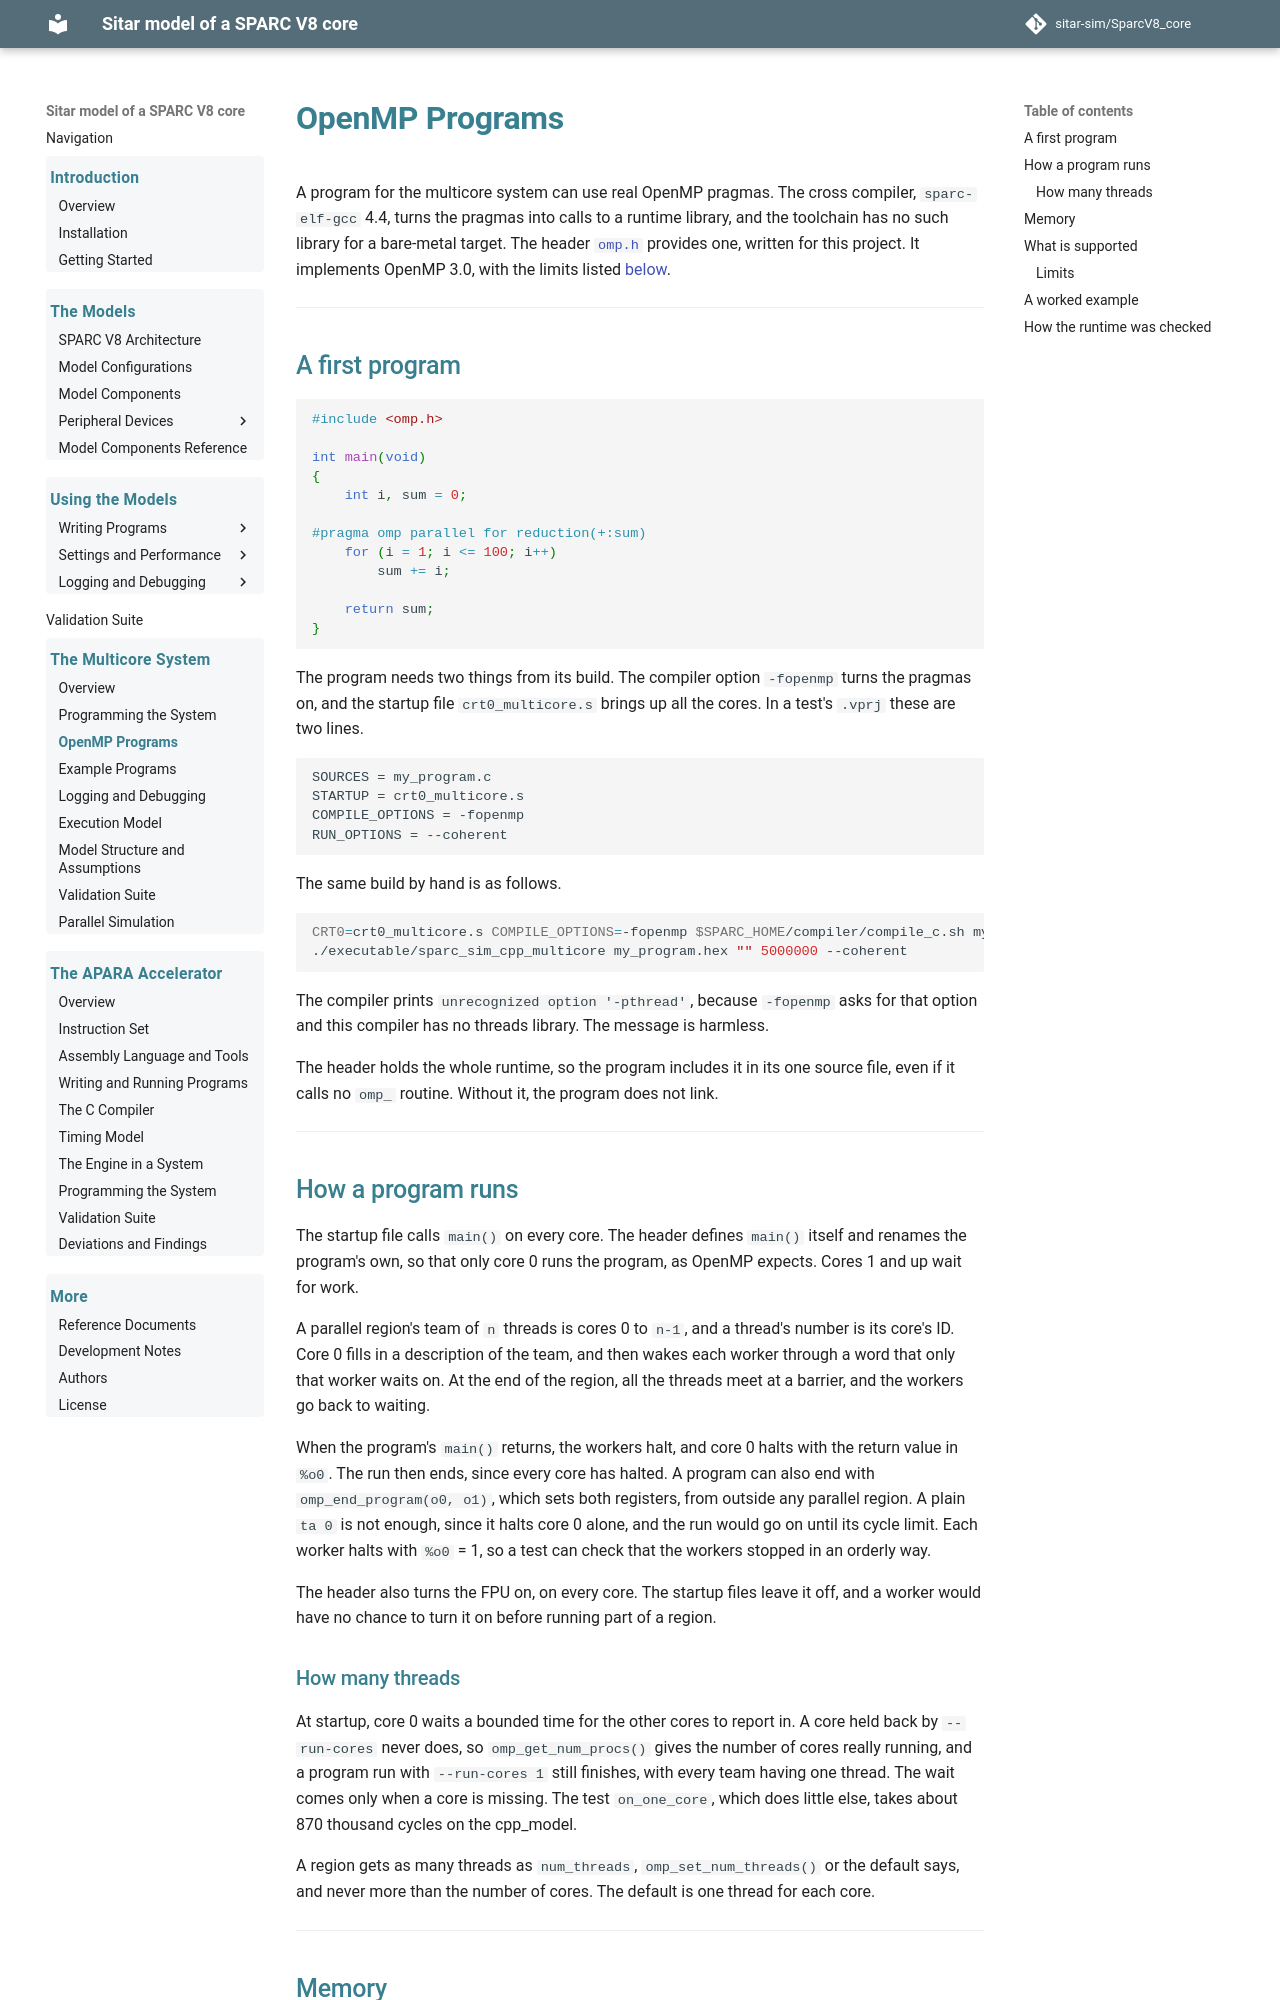

repository: sitar-sim/SparcV8_core · page: multicore/openmp.html · generator: mkdocs

# OpenMP Programs

A program for the multicore system can use real OpenMP pragmas. The cross compiler,
`sparc-elf-gcc` 4.4, turns the pragmas into calls to a runtime library, and the toolchain has
no such library for a bare-metal target. The header
[`omp.h`](https://github.com/sitar-sim/SparcV8_core/blob/main/compiler/sparc_common_routines/omp.h)
provides one, written for this project. It implements OpenMP 3.0, with the limits listed
[below](#limits).

---

## A first program

```c
#include <omp.h>

int main(void)
{
    int i, sum = 0;

#pragma omp parallel for reduction(+:sum)
    for (i = 1; i <= 100; i++)
        sum += i;

    return sum;
}
```

The program needs two things from its build. The compiler option `-fopenmp` turns the pragmas
on, and the startup file `crt0_multicore.s` brings up all the cores. In a test's `.vprj` these
are two lines.

```
SOURCES = my_program.c
STARTUP = crt0_multicore.s
COMPILE_OPTIONS = -fopenmp
RUN_OPTIONS = --coherent
```

The same build by hand is as follows.

```sh
CRT0=crt0_multicore.s COMPILE_OPTIONS=-fopenmp $SPARC_HOME/compiler/compile_c.sh my_program.c
./executable/sparc_sim_cpp_multicore my_program.hex "" 5000000 --coherent
```

The compiler prints `unrecognized option '-pthread'`, because `-fopenmp` asks for that option
and this compiler has no threads library. The message is harmless.

The header holds the whole runtime, so the program includes it in its one source file, even
if it calls no `omp_` routine. Without it, the program does not link.

---

## How a program runs

The startup file calls `main()` on every core. The header defines `main()` itself and renames
the program's own, so that only core 0 runs the program, as OpenMP expects. Cores 1 and up wait
for work.

A parallel region's team of `n` threads is cores 0 to `n-1`, and a thread's number is its core's
ID. Core 0 fills in a description of the team, and then wakes each worker through a word that
only that worker waits on. At the end of the region, all the threads meet at a barrier, and the
workers go back to waiting.

When the program's `main()` returns, the workers halt, and core 0 halts with the return value in
`%o0`. The run then ends, since every core has halted. A program can also end with
`omp_end_program(o0, o1)`, which sets both registers, from outside any parallel region. A plain
`ta 0` is not enough, since it halts core 0 alone, and the run would go on until its cycle limit.
Each worker halts with `%o0` = 1, so a test can check that the workers stopped in an orderly way.

The header also turns the FPU on, on every core. The startup files leave it off, and a worker
would have no chance to turn it on before running part of a region.

### How many threads

At startup, core 0 waits a bounded time for the other cores to report in. A core held back by
`--run-cores` never does, so `omp_get_num_procs()` gives the number of cores really running,
and a program run with `--run-cores 1` still finishes, with every team having one thread. The
wait comes only when a core is missing. The test `on_one_core`, which does little else, takes
about 870 thousand cycles on the cpp_model.

A region gets as many threads as `num_threads`, `omp_set_num_threads()` or the default says, and
never more than the number of cores. The default is one thread for each core.

---
